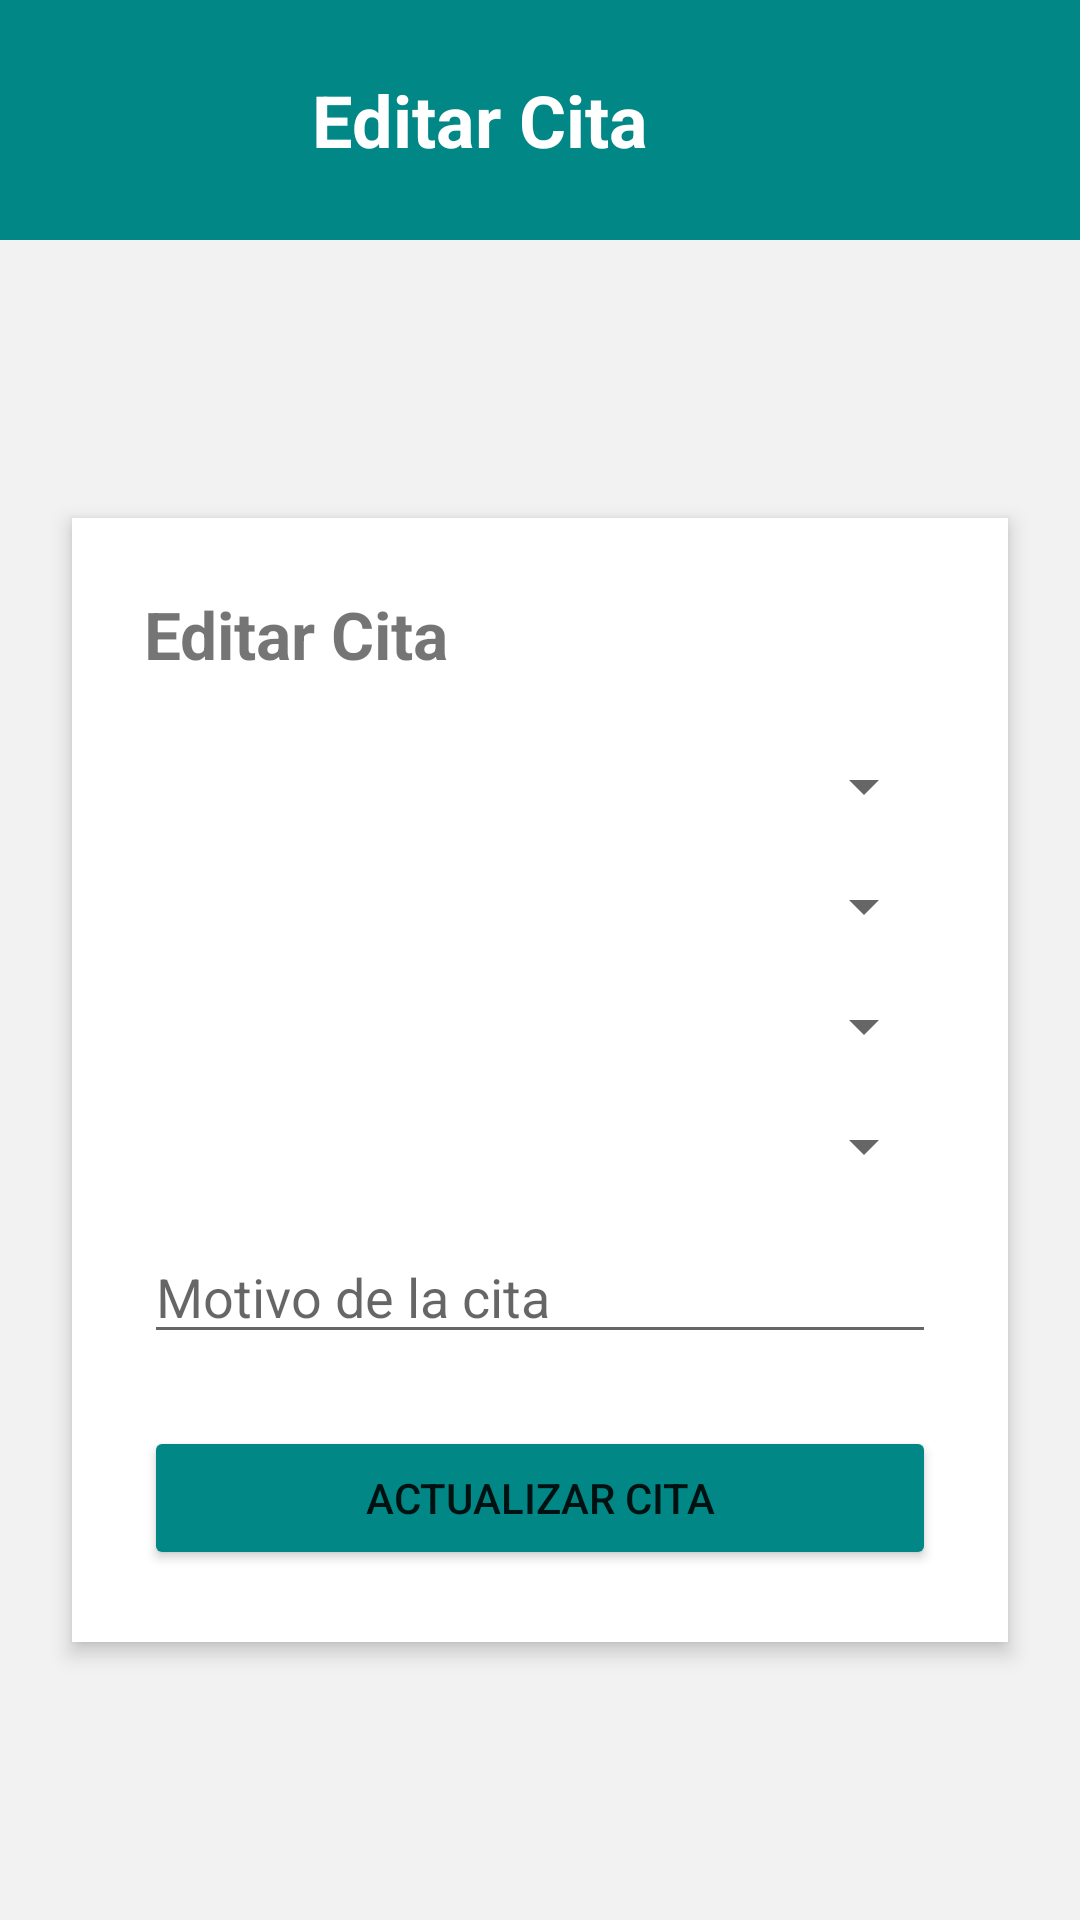

The Android layout XML behind this screen, and the referenced resources:
<!-- AndroidManifest.xml: application theme Theme.Ejercicio2bd -->
<!-- res/layout/activity_editar_cita.xml -->
<?xml version="1.0" encoding="utf-8"?>
<androidx.constraintlayout.widget.ConstraintLayout
xmlns:android="http://schemas.android.com/apk/res/android"
xmlns:app="http://schemas.android.com/apk/res-auto"
xmlns:tools="http://schemas.android.com/tools"
android:id="@+id/main"
android:layout_width="match_parent"
android:layout_height="match_parent"
android:background="#F2F2F2"
tools:context=".agendar_citaActivity">


<LinearLayout
    android:id="@+id/header"
    android:layout_width="0dp"
    android:layout_height="80dp"
    android:orientation="horizontal"
    android:background="@color/teal_700"
    android:paddingStart="24dp"
    android:paddingEnd="24dp"
    android:gravity="center_vertical"
    app:layout_constraintTop_toTopOf="parent"
    app:layout_constraintStart_toStartOf="parent"
    app:layout_constraintEnd_toEndOf="parent">

    <TextView
        android:id="@+id/txtAppName"
        android:layout_width="0dp"
        android:layout_height="wrap_content"
        android:layout_weight="1"
        android:text="Editar Cita"
        android:textAlignment="center"
        android:textColor="@android:color/white"
        android:textSize="24sp"
        android:textStyle="bold" />

    <ImageView
        android:id="@+id/logo"
        android:layout_width="40dp"
        android:layout_height="40dp"
        android:src="@drawable/logo" />
</LinearLayout>


<LinearLayout
    android:layout_width="0dp"
    android:layout_height="wrap_content"
    android:orientation="vertical"
    android:background="@android:color/white"
    android:elevation="4dp"
    android:padding="24dp"
    android:layout_margin="24dp"
    app:layout_constraintTop_toBottomOf="@+id/header"
    app:layout_constraintBottom_toBottomOf="parent"
    app:layout_constraintStart_toStartOf="parent"
    app:layout_constraintEnd_toEndOf="parent">

    <TextView
        android:layout_width="wrap_content"
        android:layout_height="wrap_content"
        android:layout_marginBottom="24dp"
        android:text="Editar Cita"
        android:textSize="22sp"
        android:textStyle="bold" />

    <Spinner android:id="@+id/spEspecialidad"
        android:layout_width="match_parent"
        android:layout_height="wrap_content"
        android:layout_marginBottom="16dp"/>
    <Spinner android:id="@+id/spDoctor"
        android:layout_width="match_parent"
        android:layout_height="wrap_content"
        android:layout_marginBottom="16dp"/>
    <Spinner android:id="@+id/spConsultorio"
        android:layout_width="match_parent"
        android:layout_height="wrap_content"
        android:layout_marginBottom="16dp"/>
    <Spinner android:id="@+id/spHorario"
        android:layout_width="match_parent"
        android:layout_height="wrap_content"
        android:layout_marginBottom="16dp"/>

    <EditText
        android:id="@+id/editTextMotivo"
        android:layout_width="match_parent"
        android:layout_height="wrap_content"
        android:hint="Motivo de la cita"
        android:layout_marginBottom="24dp"/>

    <Button
        android:id="@+id/btnActualizar"
        android:layout_width="match_parent"
        android:layout_height="wrap_content"
        android:text="Actualizar Cita"
        android:backgroundTint="@color/teal_700"/>
</LinearLayout>
</androidx.constraintlayout.widget.ConstraintLayout>
<!-- resources referenced by this layout -->
<resources>
  <style name="Theme.Ejercicio2bd" parent="Theme.MaterialComponents.DayNight.NoActionBar">
          
          <item name="colorPrimary">@color/purple_500</item>
          <item name="colorPrimaryVariant">@color/purple_700</item>
          <item name="colorOnPrimary">@color/white</item>
          
          <item name="colorSecondary">@color/teal_200</item>
          <item name="colorSecondaryVariant">@color/teal_700</item>
          <item name="colorOnSecondary">@color/black</item>
          
          <item name="android:statusBarColor">?attr/colorPrimaryVariant</item>
          
      </style>
  <!-- not gathered from this repository: default colours our renderer supplied (Android Studio template values) -->
  <color name="purple_500">#FF6200EE</color>
  <color name="purple_700">#FF3700B3</color>
  <color name="teal_200">#FF03DAC5</color>
  <color name="teal_700">#FF018786</color>
  <color name="black">#FF000000</color>
  <color name="white">#FFFFFFFF</color>
</resources>
